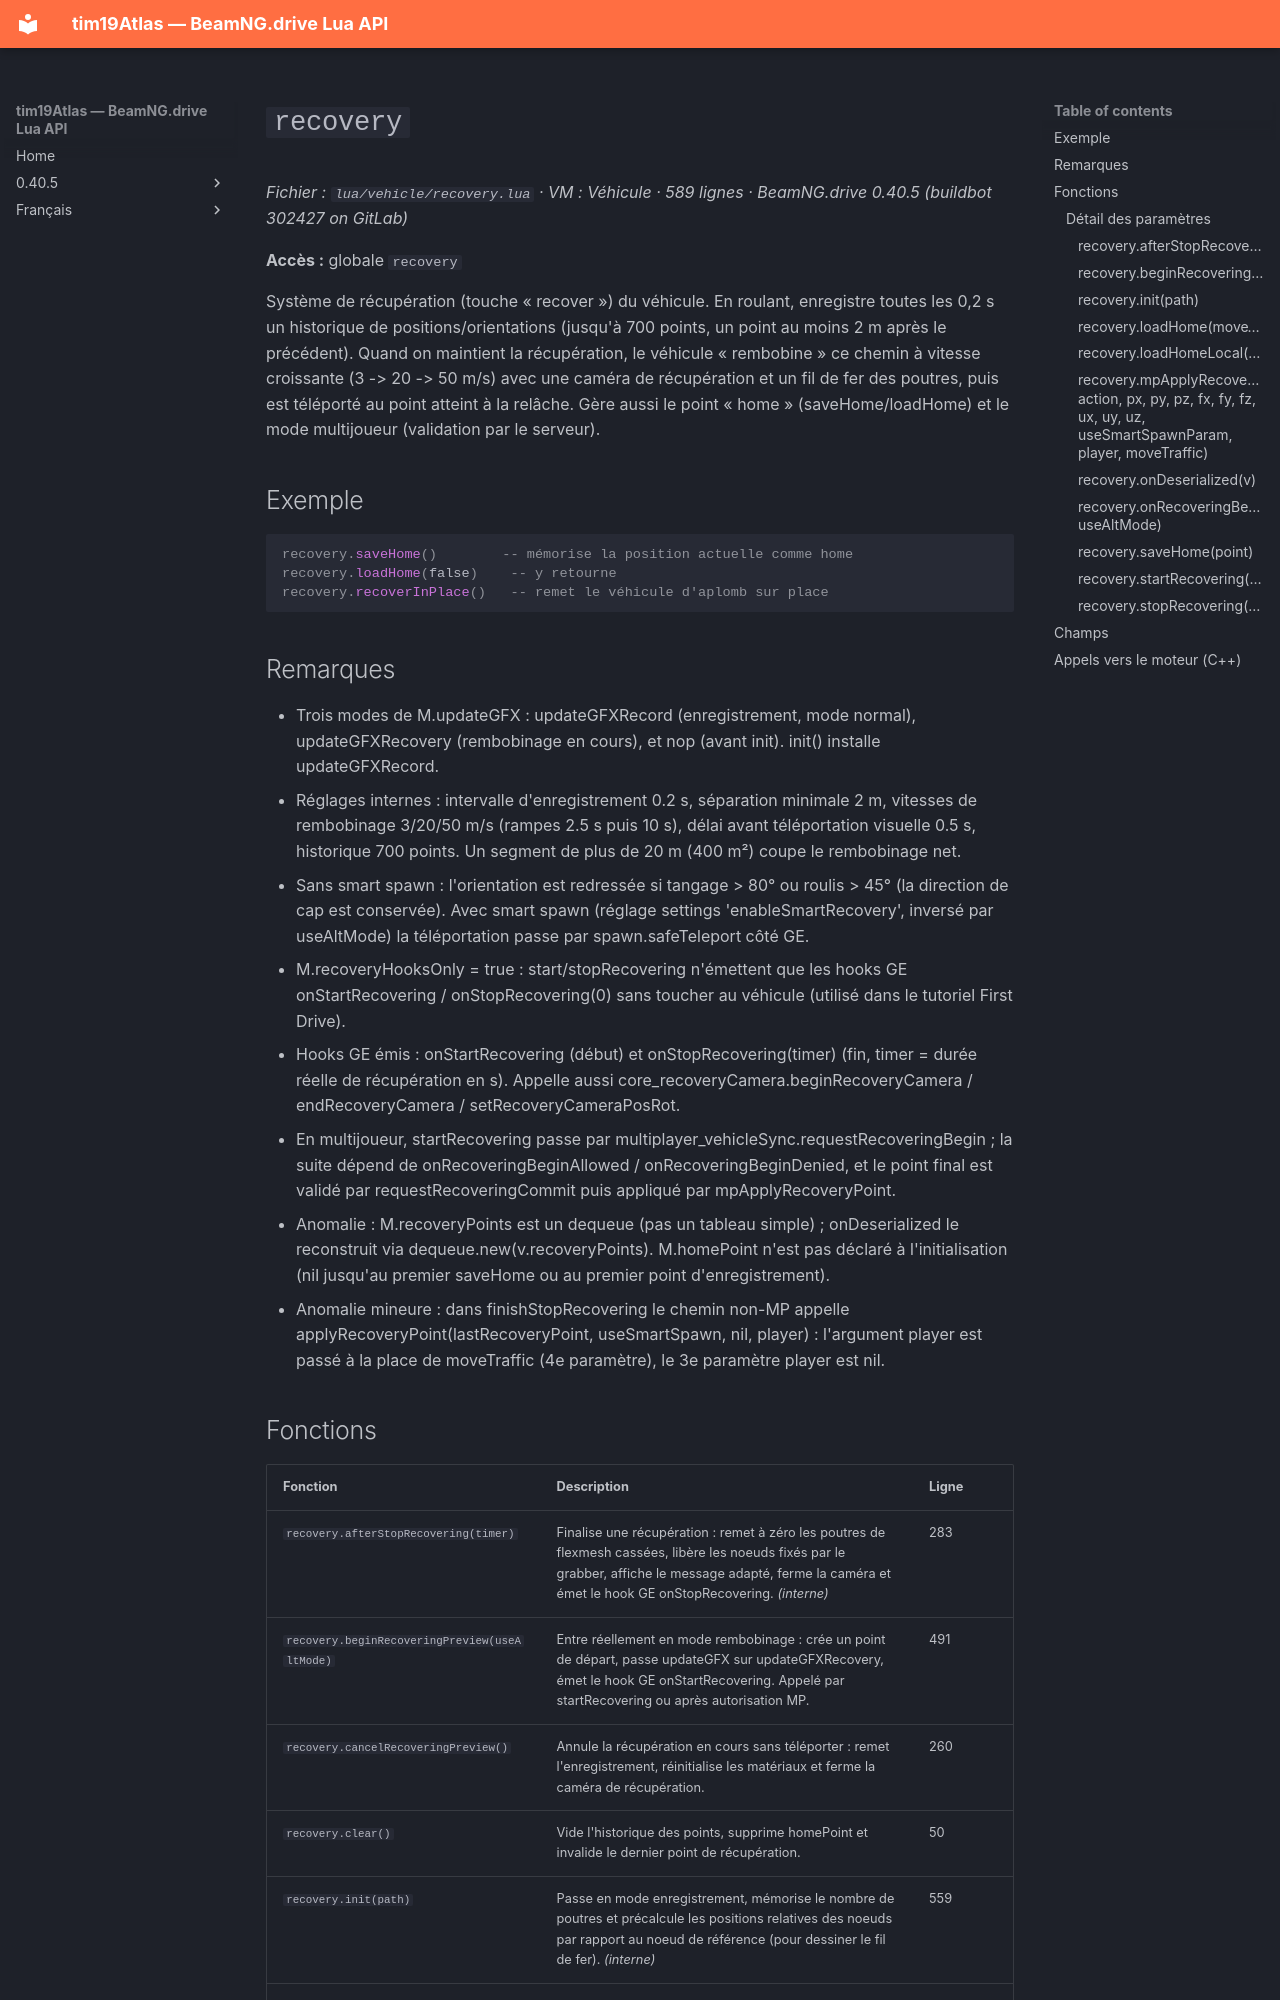

repository: Tim0219800/beamng-lua-atlas · page: fr/0.40.5/vehicle/recovery.html · generator: mkdocs

# `recovery`

*Fichier : `lua/vehicle/recovery.lua` · VM : Véhicule · 589 lignes · BeamNG.drive 0.40.5 (buildbot 302427 on GitLab)*

**Accès :** globale `recovery`

Système de récupération (touche « recover ») du véhicule. En roulant, enregistre toutes les 0,2 s un historique de positions/orientations (jusqu'à 700 points, un point au moins 2 m après le précédent). Quand on maintient la récupération, le véhicule « rembobine » ce chemin à vitesse croissante (3 -> 20 -> 50 m/s) avec une caméra de récupération et un fil de fer des poutres, puis est téléporté au point atteint à la relâche. Gère aussi le point « home » (saveHome/loadHome) et le mode multijoueur (validation par le serveur).

## Exemple

```lua
recovery.saveHome()        -- mémorise la position actuelle comme home
recovery.loadHome(false)    -- y retourne
recovery.recoverInPlace()   -- remet le véhicule d'aplomb sur place
```

## Remarques

- Trois modes de M.updateGFX : updateGFXRecord (enregistrement, mode normal), updateGFXRecovery (rembobinage en cours), et nop (avant init). init() installe updateGFXRecord.
- Réglages internes : intervalle d'enregistrement 0.2 s, séparation minimale 2 m, vitesses de rembobinage 3/20/50 m/s (rampes 2.5 s puis 10 s), délai avant téléportation visuelle 0.5 s, historique 700 points. Un segment de plus de 20 m (400 m²) coupe le rembobinage net.
- Sans smart spawn : l'orientation est redressée si tangage > 80° ou roulis > 45° (la direction de cap est conservée). Avec smart spawn (réglage settings 'enableSmartRecovery', inversé par useAltMode) la téléportation passe par spawn.safeTeleport côté GE.
- M.recoveryHooksOnly = true : start/stopRecovering n'émettent que les hooks GE onStartRecovering / onStopRecovering(0) sans toucher au véhicule (utilisé dans le tutoriel First Drive).
- Hooks GE émis : onStartRecovering (début) et onStopRecovering(timer) (fin, timer = durée réelle de récupération en s). Appelle aussi core_recoveryCamera.beginRecoveryCamera / endRecoveryCamera / setRecoveryCameraPosRot.
- En multijoueur, startRecovering passe par multiplayer_vehicleSync.requestRecoveringBegin ; la suite dépend de onRecoveringBeginAllowed / onRecoveringBeginDenied, et le point final est validé par requestRecoveringCommit puis appliqué par mpApplyRecoveryPoint.
- Anomalie : M.recoveryPoints est un dequeue (pas un tableau simple) ; onDeserialized le reconstruit via dequeue.new(v.recoveryPoints). M.homePoint n'est pas déclaré à l'initialisation (nil jusqu'au premier saveHome ou au premier point d'enregistrement).
- Anomalie mineure : dans finishStopRecovering le chemin non-MP appelle applyRecoveryPoint(lastRecoveryPoint, useSmartSpawn, nil, player) : l'argument player est passé à la place de moveTraffic (4e paramètre), le 3e paramètre player est nil.
